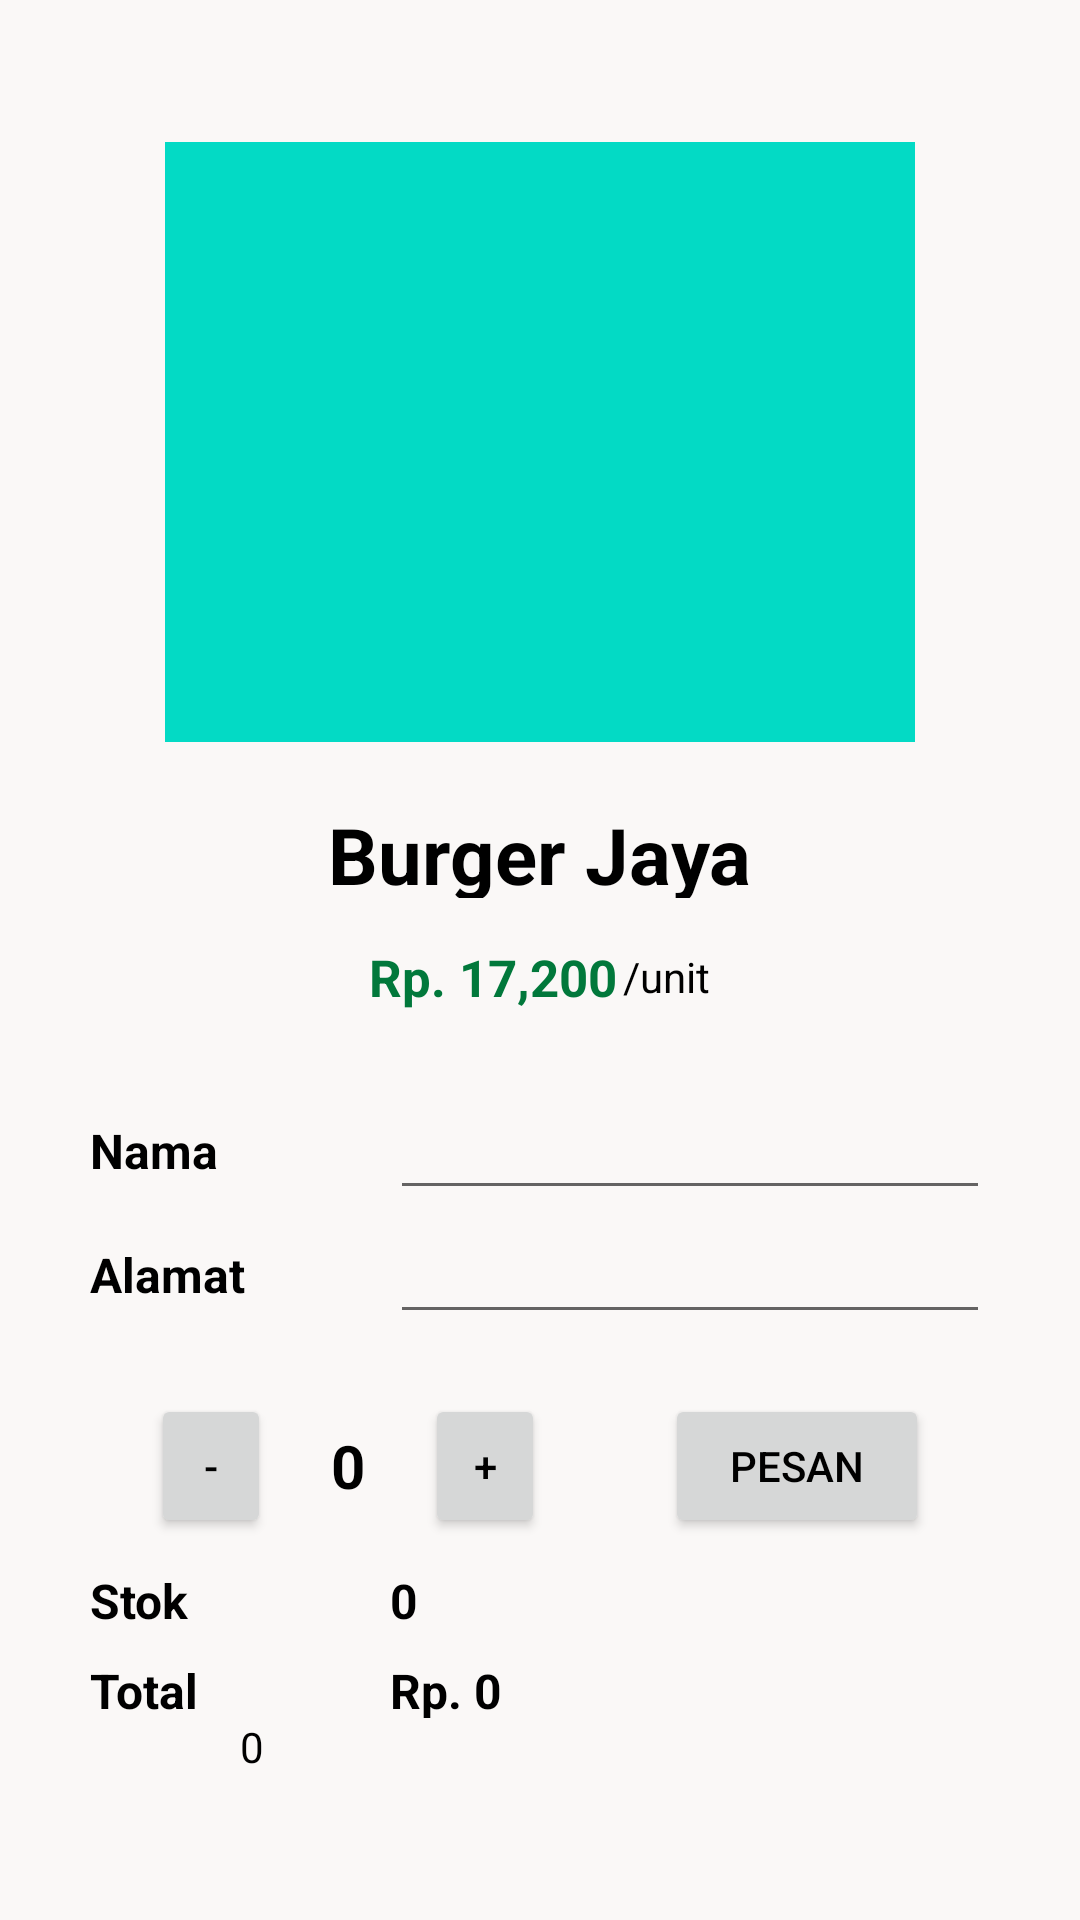

Write the Android layout XML for this screen, with the resource values it uses.
<!-- AndroidManifest.xml: application theme Theme.FinalProject -->
<!-- res/layout/activity_detail.xml -->
<?xml version="1.0" encoding="utf-8"?>
<LinearLayout xmlns:android="http://schemas.android.com/apk/res/android"
    xmlns:app="http://schemas.android.com/apk/res-auto"
    xmlns:tools="http://schemas.android.com/tools"
    android:layout_width="match_parent"
    android:layout_height="match_parent"
    tools:context=".Activity.Detail"
    android:orientation="vertical"
    android:gravity="center"
    android:background="@color/abu">

    <ImageView
        android:id="@+id/iv_barang"
        android:layout_width="250dp"
        android:layout_height="200dp"
        android:layout_marginBottom="20dp"
        android:background="@color/teal_200"
        android:src="@drawable/ic_shopping_cart_24"/>

    <TextView
        android:id="@+id/tv_nama"
        android:layout_width="wrap_content"
        android:layout_height="32dp"
        android:layout_marginBottom="10dp"
        android:text="Burger Jaya"
        android:textSize="26dp"
        android:textStyle="bold"/>

    <LinearLayout
        android:layout_width="match_parent"
        android:layout_height="wrap_content"
        android:gravity="center"
        android:layout_marginVertical="5dp">
        <TextView
            android:id="@+id/tv_harga"
            android:layout_width="wrap_content"
            android:layout_height="wrap_content"
            android:text="Rp. 17,200"
            android:textStyle="bold"
            android:textColor="@color/green"
            android:textSize="17sp"
            android:textAlignment="center"
            android:layout_marginRight="2dp"/>

        <TextView
            android:id="@+id/tv_satuan"
            android:layout_width="wrap_content"
            android:layout_height="wrap_content"
            android:textSize="14sp"
            android:layout_marginTop="0dp"
            android:text="/unit"/>
    </LinearLayout>
    <LinearLayout
        android:layout_width="match_parent"
        android:layout_height="wrap_content"
        android:gravity="center"
        android:layout_marginTop="20dp">
        <TextView
            android:layout_width="100dp"
            android:layout_height="20dp"
            android:textSize="16sp"
            android:text="Nama"
            android:textStyle="bold"/>
        <EditText
            android:id="@+id/namaPelangganEditText"
            android:layout_width="200dp"
            android:layout_height="wrap_content"/>
    </LinearLayout>
    <LinearLayout
        android:layout_width="match_parent"
        android:layout_height="wrap_content"
        android:gravity="center">
        <TextView
            android:layout_width="100dp"
            android:layout_height="20dp"
            android:textSize="16sp"
            android:text="Alamat"
            android:textStyle="bold"/>
        <EditText
            android:id="@+id/alamatPelangganEditText"
            android:layout_width="200dp"
            android:layout_height="wrap_content"/>
    </LinearLayout>
    <LinearLayout
        android:layout_width="match_parent"
        android:layout_height="wrap_content"
        android:layout_gravity="bottom"
        android:orientation="horizontal"
        android:gravity="center"
        android:layout_marginTop="20dp">
        <Button
            android:id="@+id/btn_minus"
            android:layout_width="40dp"
            android:layout_height="wrap_content"
            android:text="-"/>
        <TextView
            android:id="@+id/count_text"
            android:layout_width="wrap_content"
            android:layout_height="wrap_content"
            android:text="0"
            android:textSize="20dp"
            android:textStyle="bold"
            android:layout_marginHorizontal="20dp"
            android:textColor="@color/black"/>
        <Button
            android:id="@+id/btn_plus"
            android:layout_width="40dp"
            android:layout_height="wrap_content"
            android:text="+"/>
        <Button
            android:id="@+id/btn_beli"
            android:layout_width="wrap_content"
            android:layout_height="wrap_content"
            android:layout_marginLeft="40dp"
            android:text="PESAN"/>
    </LinearLayout>
    <LinearLayout
        android:layout_width="match_parent"
        android:layout_height="wrap_content"
        android:gravity="center"
        android:layout_marginTop="10dp">
        <TextView
            android:layout_width="100dp"
            android:layout_height="20dp"
            android:textSize="16sp"
            android:text="Stok"
            android:textStyle="bold"/>
        <TextView
            android:id="@+id/tv_sisa_stok"
            android:layout_width="200dp"
            android:layout_height="20dp"
            android:textSize="16sp"
            android:textStyle="bold"
            android:text="0"/>
    </LinearLayout>
    <LinearLayout
        android:layout_width="match_parent"
        android:layout_height="wrap_content"
        android:gravity="center"
        android:layout_marginTop="10dp">
        <TextView
            android:layout_width="100dp"
            android:layout_height="20dp"
            android:textSize="16sp"
            android:text="Total"
            android:textStyle="bold"/>
        <TextView
            android:id="@+id/tv_total_harga"
            android:layout_width="200dp"
            android:layout_height="20dp"
            android:textSize="16sp"
            android:textStyle="bold"
            android:text="Rp. 0"/>
    </LinearLayout>
    <TextView
        android:id="@+id/tv_kode"
        android:layout_width="200dp"
        android:layout_height="20dp"
        android:textSize="16sp"
        android:textStyle="bold"
        android:text="0"
        android:visibility="gone"/>
    <TextView
        android:id="@+id/tv_terjual"
        android:layout_width="200dp"
        android:layout_height="20dp"
        android:visibility="gone"/>
    <TextView
        android:id="@+id/tv_key"
        android:layout_width="200dp"
        android:layout_height="20dp"
        android:text="0"/>
</LinearLayout>
<!-- resources referenced by this layout -->
<resources>
  <color name="abu">#FAF8F7</color>
  <color name="black">#FF000000</color>
  <color name="green">#01783B</color>
  <color name="teal_200">#FF03DAC5</color>
  <style name="Theme.FinalProject" parent="Theme.MaterialComponents.DayNight.DarkActionBar">
          
          <item name="colorPrimary">@color/green</item>
          <item name="colorPrimaryVariant">@color/orange</item>
          <item name="colorOnPrimary">@color/white</item>
          
          <item name="colorSecondary">@color/gray</item>
          <item name="colorSecondaryVariant">@color/orange</item>
          <item name="colorOnSecondary">@color/black</item>
          
          <item name="android:statusBarColor">?attr/colorPrimaryVariant</item>
          
          <item name="android:textColor">@color/black</item>
      </style>
  <color name="orange">#FF9800</color>
  <color name="white">#FFFFFFFF</color>
  <color name="gray">#DED5D0</color>
</resources>
